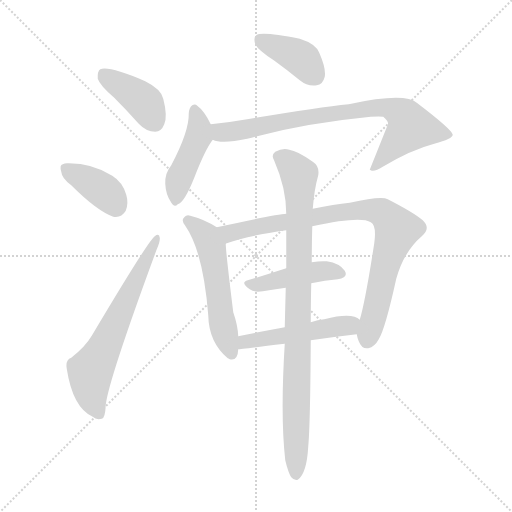
t = 0.00 s
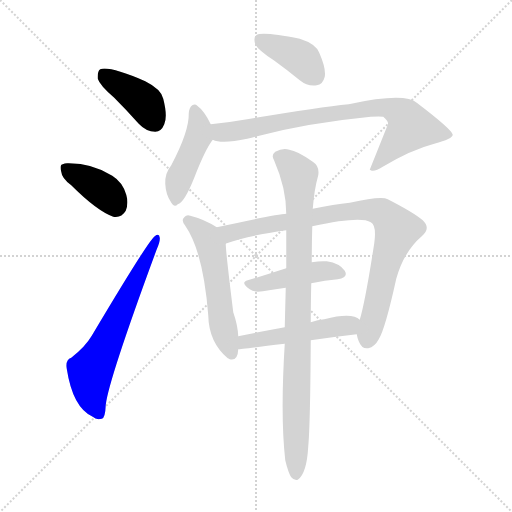
t = 1.57 s
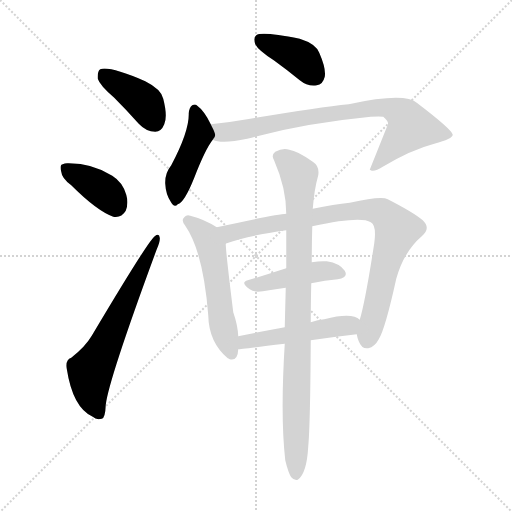
t = 3.15 s
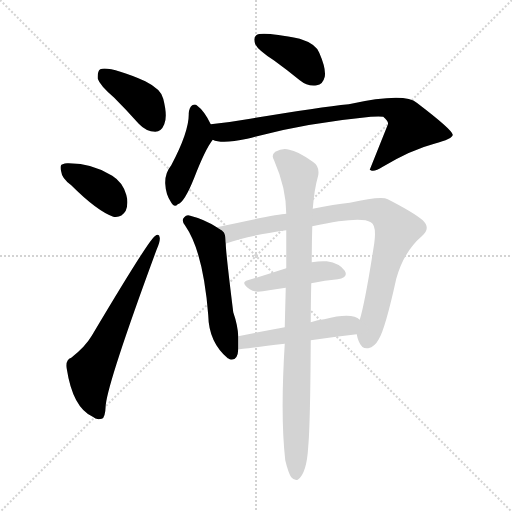
t = 4.72 s
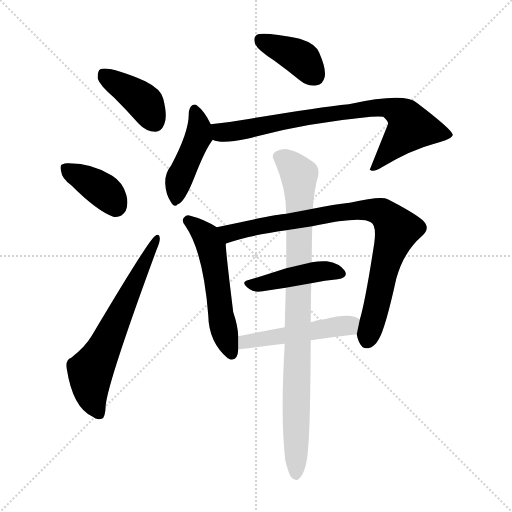
t = 6.30 s
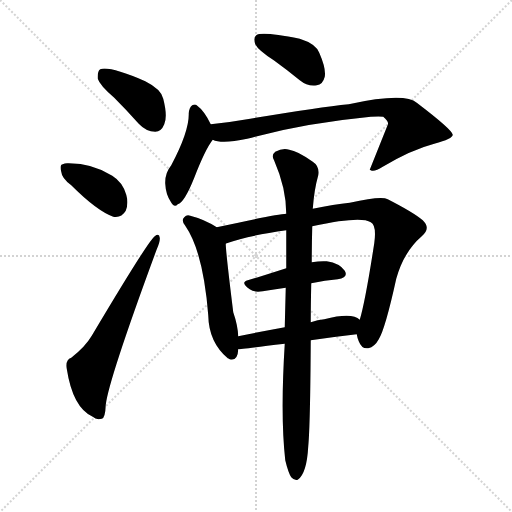
t = 7.87 s

The animated SVG that drew these frames (rendered in a browser with its animation timeline set to each time). Animation: 11 CSS @keyframes rules; one cycle of 7.87 s.

<svg version="1.1" viewBox="0 0 1024 1024" xmlns="http://www.w3.org/2000/svg">
  <g stroke="lightgray" stroke-dasharray="1,1" stroke-width="1" transform="scale(4, 4)">
    <line x1="0" y1="0" x2="256" y2="256"></line>
    <line x1="256" y1="0" x2="0" y2="256"></line>
    <line x1="128" y1="0" x2="128" y2="256"></line>
    <line x1="0" y1="128" x2="256" y2="128"></line>
  </g>
<g transform="scale(1, -1) translate(0, -900)">
   <style type="text/css">
    @keyframes keyframes0 {
      from {
       stroke: blue;
       stroke-dashoffset: 402;
       stroke-width: 128;
       }
       57% {
       animation-timing-function: step-end;
       stroke: blue;
       stroke-dashoffset: 0;
       stroke-width: 128;
       }
       to {
       stroke: black;
       stroke-width: 1024;
       }
       }
       #make-me-a-hanzi-animation-0 {
         animation: keyframes0 0.577148s both;
         animation-delay: 0.000000s;
         animation-timing-function: linear;
       }
    @keyframes keyframes1 {
      from {
       stroke: blue;
       stroke-dashoffset: 380;
       stroke-width: 128;
       }
       55% {
       animation-timing-function: step-end;
       stroke: blue;
       stroke-dashoffset: 0;
       stroke-width: 128;
       }
       to {
       stroke: black;
       stroke-width: 1024;
       }
       }
       #make-me-a-hanzi-animation-1 {
         animation: keyframes1 0.559245s both;
         animation-delay: 0.577148s;
         animation-timing-function: linear;
       }
    @keyframes keyframes2 {
      from {
       stroke: blue;
       stroke-dashoffset: 639;
       stroke-width: 128;
       }
       68% {
       animation-timing-function: step-end;
       stroke: blue;
       stroke-dashoffset: 0;
       stroke-width: 128;
       }
       to {
       stroke: black;
       stroke-width: 1024;
       }
       }
       #make-me-a-hanzi-animation-2 {
         animation: keyframes2 0.770020s both;
         animation-delay: 1.136393s;
         animation-timing-function: linear;
       }
    @keyframes keyframes3 {
      from {
       stroke: blue;
       stroke-dashoffset: 393;
       stroke-width: 128;
       }
       56% {
       animation-timing-function: step-end;
       stroke: blue;
       stroke-dashoffset: 0;
       stroke-width: 128;
       }
       to {
       stroke: black;
       stroke-width: 1024;
       }
       }
       #make-me-a-hanzi-animation-3 {
         animation: keyframes3 0.569824s both;
         animation-delay: 1.906413s;
         animation-timing-function: linear;
       }
    @keyframes keyframes4 {
      from {
       stroke: blue;
       stroke-dashoffset: 444;
       stroke-width: 128;
       }
       59% {
       animation-timing-function: step-end;
       stroke: blue;
       stroke-dashoffset: 0;
       stroke-width: 128;
       }
       to {
       stroke: black;
       stroke-width: 1024;
       }
       }
       #make-me-a-hanzi-animation-4 {
         animation: keyframes4 0.611328s both;
         animation-delay: 2.476237s;
         animation-timing-function: linear;
       }
    @keyframes keyframes5 {
      from {
       stroke: blue;
       stroke-dashoffset: 784;
       stroke-width: 128;
       }
       72% {
       animation-timing-function: step-end;
       stroke: blue;
       stroke-dashoffset: 0;
       stroke-width: 128;
       }
       to {
       stroke: black;
       stroke-width: 1024;
       }
       }
       #make-me-a-hanzi-animation-5 {
         animation: keyframes5 0.888021s both;
         animation-delay: 3.087565s;
         animation-timing-function: linear;
       }
    @keyframes keyframes6 {
      from {
       stroke: blue;
       stroke-dashoffset: 544;
       stroke-width: 128;
       }
       64% {
       animation-timing-function: step-end;
       stroke: blue;
       stroke-dashoffset: 0;
       stroke-width: 128;
       }
       to {
       stroke: black;
       stroke-width: 1024;
       }
       }
       #make-me-a-hanzi-animation-6 {
         animation: keyframes6 0.692708s both;
         animation-delay: 3.975586s;
         animation-timing-function: linear;
       }
    @keyframes keyframes7 {
      from {
       stroke: blue;
       stroke-dashoffset: 858;
       stroke-width: 128;
       }
       74% {
       animation-timing-function: step-end;
       stroke: blue;
       stroke-dashoffset: 0;
       stroke-width: 128;
       }
       to {
       stroke: black;
       stroke-width: 1024;
       }
       }
       #make-me-a-hanzi-animation-7 {
         animation: keyframes7 0.948242s both;
         animation-delay: 4.668294s;
         animation-timing-function: linear;
       }
    @keyframes keyframes8 {
      from {
       stroke: blue;
       stroke-dashoffset: 441;
       stroke-width: 128;
       }
       59% {
       animation-timing-function: step-end;
       stroke: blue;
       stroke-dashoffset: 0;
       stroke-width: 128;
       }
       to {
       stroke: black;
       stroke-width: 1024;
       }
       }
       #make-me-a-hanzi-animation-8 {
         animation: keyframes8 0.608887s both;
         animation-delay: 5.616536s;
         animation-timing-function: linear;
       }
    @keyframes keyframes9 {
      from {
       stroke: blue;
       stroke-dashoffset: 495;
       stroke-width: 128;
       }
       62% {
       animation-timing-function: step-end;
       stroke: blue;
       stroke-dashoffset: 0;
       stroke-width: 128;
       }
       to {
       stroke: black;
       stroke-width: 1024;
       }
       }
       #make-me-a-hanzi-animation-9 {
         animation: keyframes9 0.652832s both;
         animation-delay: 6.225423s;
         animation-timing-function: linear;
       }
    @keyframes keyframes10 {
      from {
       stroke: blue;
       stroke-dashoffset: 911;
       stroke-width: 128;
       }
       75% {
       animation-timing-function: step-end;
       stroke: blue;
       stroke-dashoffset: 0;
       stroke-width: 128;
       }
       to {
       stroke: black;
       stroke-width: 1024;
       }
       }
       #make-me-a-hanzi-animation-10 {
         animation: keyframes10 0.991374s both;
         animation-delay: 6.878255s;
         animation-timing-function: linear;
       }
</style>
<path d="M 228.5 704.5 Q 252.5 680.5 277.5 652.5 Q 292.5 636.5 310.5 636.5 Q 322.5 636.5 328.5 651.5 Q 335.5 667.5 326.5 702.5 Q 322.5 721.5 290.5 737.5 Q 218.5 768.5 200.5 761.5 Q 194.5 757.5 195.5 742.5 Q 199.5 729.5 228.5 704.5 Z" fill="lightgray"></path> 
<path d="M 142.5 529.5 Q 193.5 478.5 226.5 466.5 Q 242.5 463.5 251.5 478.5 Q 257.5 493.5 252.5 510.5 Q 245.5 535.5 224.5 548.5 Q 185.5 573.5 137.5 573.5 Q 130.5 574.5 125.5 571.5 Q 118.5 570.5 122.5 556.5 Q 123.5 543.5 142.5 529.5 Z" fill="lightgray"></path> 
<path d="M 142.5 184.5 Q 130.5 180.5 133.5 162.5 Q 145.5 84.5 185.5 66.5 Q 192.5 59.5 203.5 62.5 Q 210.5 63.5 211.5 90.5 Q 217.5 141.5 313.5 401.5 Q 320.5 417.5 319.5 424.5 Q 318.5 434.5 309.5 427.5 Q 296.5 418.5 183.5 228.5 Q 170.5 206.5 142.5 184.5 Z" fill="lightgray"></path> 
<path d="M 547.5 779.5 Q 572.5 761.5 599.5 739.5 Q 615.5 726.5 633.5 729.5 Q 645.5 730.5 649.5 746.5 Q 652.5 762.5 638.5 794.5 Q 631.5 812.5 599.5 822.5 Q 523.5 837.5 512.5 829.5 Q 506.5 825.5 510.5 811.5 Q 516.5 799.5 547.5 779.5 Z" fill="lightgray"></path> 
<path d="M 421.5 651.5 Q 408.5 678.5 394.5 688.5 Q 390.5 692.5 384.5 689.5 Q 378.5 685.5 377.5 673.5 Q 378.5 637.5 342.5 569.5 Q 329.5 553.5 330.5 532.5 Q 331.5 511.5 341.5 496.5 Q 348.5 483.5 355.5 491.5 Q 368.5 494.5 388.5 544.5 Q 410.5 601.5 425.5 620.5 C 432.5 629.5 432.5 629.5 421.5 651.5 Z" fill="lightgray"></path> 
<path d="M 425.5 620.5 Q 443.5 611.5 494.5 622.5 Q 606.5 653.5 741.5 666.5 Q 759.5 667.5 766.5 666.5 Q 778.5 656.5 775.5 650.5 Q 757.5 605.5 739.5 560.5 L 741.5 559.5 Q 748.5 555.5 765.5 566.5 Q 822.5 600.5 868.5 612.5 Q 905.5 622.5 905.5 630.5 Q 904.5 640.5 833.5 694.5 Q 809.5 715.5 697.5 691.5 Q 637.5 685.5 500.5 662.5 Q 460.5 655.5 421.5 651.5 C 391.5 648.5 396.5 627.5 425.5 620.5 Z" fill="lightgray"></path> 
<path d="M 433.5 445.5 Q 408.5 461.5 380.5 468.5 Q 373.5 471.5 368.5 465.5 Q 361.5 459.5 370.5 448.5 Q 406.5 396.5 416.5 269.5 Q 417.5 215.5 455.5 183.5 Q 456.5 183.5 459.5 181.5 Q 475.5 177.5 476.5 201.5 L 476.5 227.5 Q 475.5 249.5 466.5 275.5 Q 451.5 396.5 451.5 412.5 C 450.5 435.5 450.5 435.5 433.5 445.5 Z" fill="lightgray"></path> 
<path d="M 713.5 231.5 Q 714.5 224.5 717.5 217.5 Q 723.5 201.5 736.5 203.5 Q 749.5 206.5 757.5 221.5 Q 770.5 242.5 792.5 342.5 Q 807.5 396.5 843.5 427.5 Q 862.5 443.5 845.5 459.5 Q 826.5 475.5 775.5 501.5 Q 762.5 508.5 699.5 494.5 Q 668.5 491.5 625.5 482.5 L 572.5 472.5 Q 551.5 471.5 433.5 445.5 C 404.5 439.5 423.5 402.5 451.5 412.5 Q 451.5 413.5 453.5 413.5 Q 495.5 428.5 572.5 439.5 L 624.5 447.5 Q 721.5 468.5 741.5 455.5 Q 753.5 449.5 748.5 413.5 Q 730.5 296.5 719.5 260.5 L 713.5 231.5 Z" fill="lightgray"></path> 
<path d="M 622.5 333.5 Q 650.5 339.5 675.5 341.5 Q 697.5 345.5 689.5 358.5 Q 679.5 373.5 653.5 377.5 Q 640.5 378.5 623.5 375.5 L 572.5 363.5 Q 532.5 350.5 495.5 339.5 Q 479.5 335.5 499.5 321.5 Q 508.5 314.5 525.5 317.5 Q 547.5 321.5 571.5 324.5 L 622.5 333.5 Z" fill="lightgray"></path> 
<path d="M 621.5 219.5 Q 669.5 226.5 713.5 231.5 C 743.5 234.5 744.5 243.5 719.5 260.5 Q 704.5 275.5 648.5 261.5 Q 635.5 260.5 621.5 255.5 L 569.5 245.5 Q 520.5 236.5 476.5 227.5 C 447.5 221.5 446.5 198.5 476.5 201.5 Q 479.5 201.5 569.5 212.5 L 621.5 219.5 Z" fill="lightgray"></path> 
<path d="M 570.5 -20.5 Q 576.5 -45.5 582.5 -54.5 Q 588.5 -61.5 595.5 -59.5 Q 613.5 -47.5 616.5 7.5 Q 620.5 49.5 621.5 219.5 L 621.5 255.5 Q 621.5 289.5 622.5 333.5 L 623.5 375.5 Q 623.5 409.5 624.5 447.5 L 625.5 482.5 Q 628.5 521.5 636.5 549.5 Q 639.5 567.5 625.5 576.5 Q 594.5 598.5 578.5 600.5 Q 565.5 604.5 550.5 596.5 Q 541.5 589.5 548.5 578.5 Q 572.5 523.5 572.5 472.5 L 572.5 439.5 Q 572.5 405.5 572.5 363.5 L 571.5 324.5 Q 570.5 287.5 569.5 245.5 L 569.5 212.5 Q 560.5 68.5 570.5 -20.5 Z" fill="lightgray"></path> 
      <clipPath id="make-me-a-hanzi-clip-0">
      <path d="M 228.5 704.5 Q 252.5 680.5 277.5 652.5 Q 292.5 636.5 310.5 636.5 Q 322.5 636.5 328.5 651.5 Q 335.5 667.5 326.5 702.5 Q 322.5 721.5 290.5 737.5 Q 218.5 768.5 200.5 761.5 Q 194.5 757.5 195.5 742.5 Q 199.5 729.5 228.5 704.5 Z" fill="lightgray"></path>
      </clipPath>
      <path clip-path="url(#make-me-a-hanzi-clip-0)" d="M 205.5 753.5 L 287.5 696.5 L 309.5 656.5 " fill="none" id="make-me-a-hanzi-animation-0" stroke-dasharray="274 548" stroke-linecap="round"></path>

      <clipPath id="make-me-a-hanzi-clip-1">
      <path d="M 142.5 529.5 Q 193.5 478.5 226.5 466.5 Q 242.5 463.5 251.5 478.5 Q 257.5 493.5 252.5 510.5 Q 245.5 535.5 224.5 548.5 Q 185.5 573.5 137.5 573.5 Q 130.5 574.5 125.5 571.5 Q 118.5 570.5 122.5 556.5 Q 123.5 543.5 142.5 529.5 Z" fill="lightgray"></path>
      </clipPath>
      <path clip-path="url(#make-me-a-hanzi-clip-1)" d="M 133.5 562.5 L 209.5 516.5 L 231.5 488.5 " fill="none" id="make-me-a-hanzi-animation-1" stroke-dasharray="252 504" stroke-linecap="round"></path>

      <clipPath id="make-me-a-hanzi-clip-2">
      <path d="M 142.5 184.5 Q 130.5 180.5 133.5 162.5 Q 145.5 84.5 185.5 66.5 Q 192.5 59.5 203.5 62.5 Q 210.5 63.5 211.5 90.5 Q 217.5 141.5 313.5 401.5 Q 320.5 417.5 319.5 424.5 Q 318.5 434.5 309.5 427.5 Q 296.5 418.5 183.5 228.5 Q 170.5 206.5 142.5 184.5 Z" fill="lightgray"></path>
      </clipPath>
      <path clip-path="url(#make-me-a-hanzi-clip-2)" d="M 197.5 72.5 L 183.5 104.5 L 180.5 154.5 L 313.5 421.5 " fill="none" id="make-me-a-hanzi-animation-2" stroke-dasharray="511 1022" stroke-linecap="round"></path>

      <clipPath id="make-me-a-hanzi-clip-3">
      <path d="M 547.5 779.5 Q 572.5 761.5 599.5 739.5 Q 615.5 726.5 633.5 729.5 Q 645.5 730.5 649.5 746.5 Q 652.5 762.5 638.5 794.5 Q 631.5 812.5 599.5 822.5 Q 523.5 837.5 512.5 829.5 Q 506.5 825.5 510.5 811.5 Q 516.5 799.5 547.5 779.5 Z" fill="lightgray"></path>
      </clipPath>
      <path clip-path="url(#make-me-a-hanzi-clip-3)" d="M 518.5 822.5 L 602.5 783.5 L 630.5 748.5 " fill="none" id="make-me-a-hanzi-animation-3" stroke-dasharray="265 530" stroke-linecap="round"></path>

      <clipPath id="make-me-a-hanzi-clip-4">
      <path d="M 421.5 651.5 Q 408.5 678.5 394.5 688.5 Q 390.5 692.5 384.5 689.5 Q 378.5 685.5 377.5 673.5 Q 378.5 637.5 342.5 569.5 Q 329.5 553.5 330.5 532.5 Q 331.5 511.5 341.5 496.5 Q 348.5 483.5 355.5 491.5 Q 368.5 494.5 388.5 544.5 Q 410.5 601.5 425.5 620.5 C 432.5 629.5 432.5 629.5 421.5 651.5 Z" fill="lightgray"></path>
      </clipPath>
      <path clip-path="url(#make-me-a-hanzi-clip-4)" d="M 388.5 681.5 L 398.5 649.5 L 397.5 627.5 L 356.5 537.5 L 352.5 504.5 " fill="none" id="make-me-a-hanzi-animation-4" stroke-dasharray="316 632" stroke-linecap="round"></path>

      <clipPath id="make-me-a-hanzi-clip-5">
      <path d="M 425.5 620.5 Q 443.5 611.5 494.5 622.5 Q 606.5 653.5 741.5 666.5 Q 759.5 667.5 766.5 666.5 Q 778.5 656.5 775.5 650.5 Q 757.5 605.5 739.5 560.5 L 741.5 559.5 Q 748.5 555.5 765.5 566.5 Q 822.5 600.5 868.5 612.5 Q 905.5 622.5 905.5 630.5 Q 904.5 640.5 833.5 694.5 Q 809.5 715.5 697.5 691.5 Q 637.5 685.5 500.5 662.5 Q 460.5 655.5 421.5 651.5 C 391.5 648.5 396.5 627.5 425.5 620.5 Z" fill="lightgray"></path>
      </clipPath>
      <path clip-path="url(#make-me-a-hanzi-clip-5)" d="M 430.5 644.5 L 442.5 635.5 L 464.5 636.5 L 604.5 664.5 L 772.5 685.5 L 807.5 669.5 L 821.5 645.5 L 754.5 569.5 L 743.5 566.5 " fill="none" id="make-me-a-hanzi-animation-5" stroke-dasharray="656 1312" stroke-linecap="round"></path>

      <clipPath id="make-me-a-hanzi-clip-6">
      <path d="M 433.5 445.5 Q 408.5 461.5 380.5 468.5 Q 373.5 471.5 368.5 465.5 Q 361.5 459.5 370.5 448.5 Q 406.5 396.5 416.5 269.5 Q 417.5 215.5 455.5 183.5 Q 456.5 183.5 459.5 181.5 Q 475.5 177.5 476.5 201.5 L 476.5 227.5 Q 475.5 249.5 466.5 275.5 Q 451.5 396.5 451.5 412.5 C 450.5 435.5 450.5 435.5 433.5 445.5 Z" fill="lightgray"></path>
      </clipPath>
      <path clip-path="url(#make-me-a-hanzi-clip-6)" d="M 376.5 457.5 L 413.5 426.5 L 422.5 405.5 L 445.5 249.5 L 463.5 193.5 " fill="none" id="make-me-a-hanzi-animation-6" stroke-dasharray="416 832" stroke-linecap="round"></path>

      <clipPath id="make-me-a-hanzi-clip-7">
      <path d="M 713.5 231.5 Q 714.5 224.5 717.5 217.5 Q 723.5 201.5 736.5 203.5 Q 749.5 206.5 757.5 221.5 Q 770.5 242.5 792.5 342.5 Q 807.5 396.5 843.5 427.5 Q 862.5 443.5 845.5 459.5 Q 826.5 475.5 775.5 501.5 Q 762.5 508.5 699.5 494.5 Q 668.5 491.5 625.5 482.5 L 572.5 472.5 Q 551.5 471.5 433.5 445.5 C 404.5 439.5 423.5 402.5 451.5 412.5 Q 451.5 413.5 453.5 413.5 Q 495.5 428.5 572.5 439.5 L 624.5 447.5 Q 721.5 468.5 741.5 455.5 Q 753.5 449.5 748.5 413.5 Q 730.5 296.5 719.5 260.5 L 713.5 231.5 Z" fill="lightgray"></path>
      </clipPath>
      <path clip-path="url(#make-me-a-hanzi-clip-7)" d="M 449.5 418.5 L 459.5 433.5 L 472.5 439.5 L 513.5 447.5 L 714.5 480.5 L 764.5 474.5 L 794.5 440.5 L 766.5 355.5 L 734.5 220.5 " fill="none" id="make-me-a-hanzi-animation-7" stroke-dasharray="730 1460" stroke-linecap="round"></path>

      <clipPath id="make-me-a-hanzi-clip-8">
      <path d="M 622.5 333.5 Q 650.5 339.5 675.5 341.5 Q 697.5 345.5 689.5 358.5 Q 679.5 373.5 653.5 377.5 Q 640.5 378.5 623.5 375.5 L 572.5 363.5 Q 532.5 350.5 495.5 339.5 Q 479.5 335.5 499.5 321.5 Q 508.5 314.5 525.5 317.5 Q 547.5 321.5 571.5 324.5 L 622.5 333.5 Z" fill="lightgray"></path>
      </clipPath>
      <path clip-path="url(#make-me-a-hanzi-clip-8)" d="M 497.5 330.5 L 633.5 357.5 L 679.5 352.5 " fill="none" id="make-me-a-hanzi-animation-8" stroke-dasharray="313 626" stroke-linecap="round"></path>

      <clipPath id="make-me-a-hanzi-clip-9">
      <path d="M 621.5 219.5 Q 669.5 226.5 713.5 231.5 C 743.5 234.5 744.5 243.5 719.5 260.5 Q 704.5 275.5 648.5 261.5 Q 635.5 260.5 621.5 255.5 L 569.5 245.5 Q 520.5 236.5 476.5 227.5 C 447.5 221.5 446.5 198.5 476.5 201.5 Q 479.5 201.5 569.5 212.5 L 621.5 219.5 Z" fill="lightgray"></path>
      </clipPath>
      <path clip-path="url(#make-me-a-hanzi-clip-9)" d="M 477.5 208.5 L 501.5 219.5 L 554.5 223.5 L 710.5 254.5 " fill="none" id="make-me-a-hanzi-animation-9" stroke-dasharray="367 734" stroke-linecap="round"></path>

      <clipPath id="make-me-a-hanzi-clip-10">
      <path d="M 570.5 -20.5 Q 576.5 -45.5 582.5 -54.5 Q 588.5 -61.5 595.5 -59.5 Q 613.5 -47.5 616.5 7.5 Q 620.5 49.5 621.5 219.5 L 621.5 255.5 Q 621.5 289.5 622.5 333.5 L 623.5 375.5 Q 623.5 409.5 624.5 447.5 L 625.5 482.5 Q 628.5 521.5 636.5 549.5 Q 639.5 567.5 625.5 576.5 Q 594.5 598.5 578.5 600.5 Q 565.5 604.5 550.5 596.5 Q 541.5 589.5 548.5 578.5 Q 572.5 523.5 572.5 472.5 L 572.5 439.5 Q 572.5 405.5 572.5 363.5 L 571.5 324.5 Q 570.5 287.5 569.5 245.5 L 569.5 212.5 Q 560.5 68.5 570.5 -20.5 Z" fill="lightgray"></path>
      </clipPath>
      <path clip-path="url(#make-me-a-hanzi-clip-10)" d="M 557.5 586.5 L 576.5 575.5 L 597.5 549.5 L 599.5 523.5 L 591.5 -49.5 " fill="none" id="make-me-a-hanzi-animation-10" stroke-dasharray="783 1566" stroke-linecap="round"></path>

</g>
</svg>
